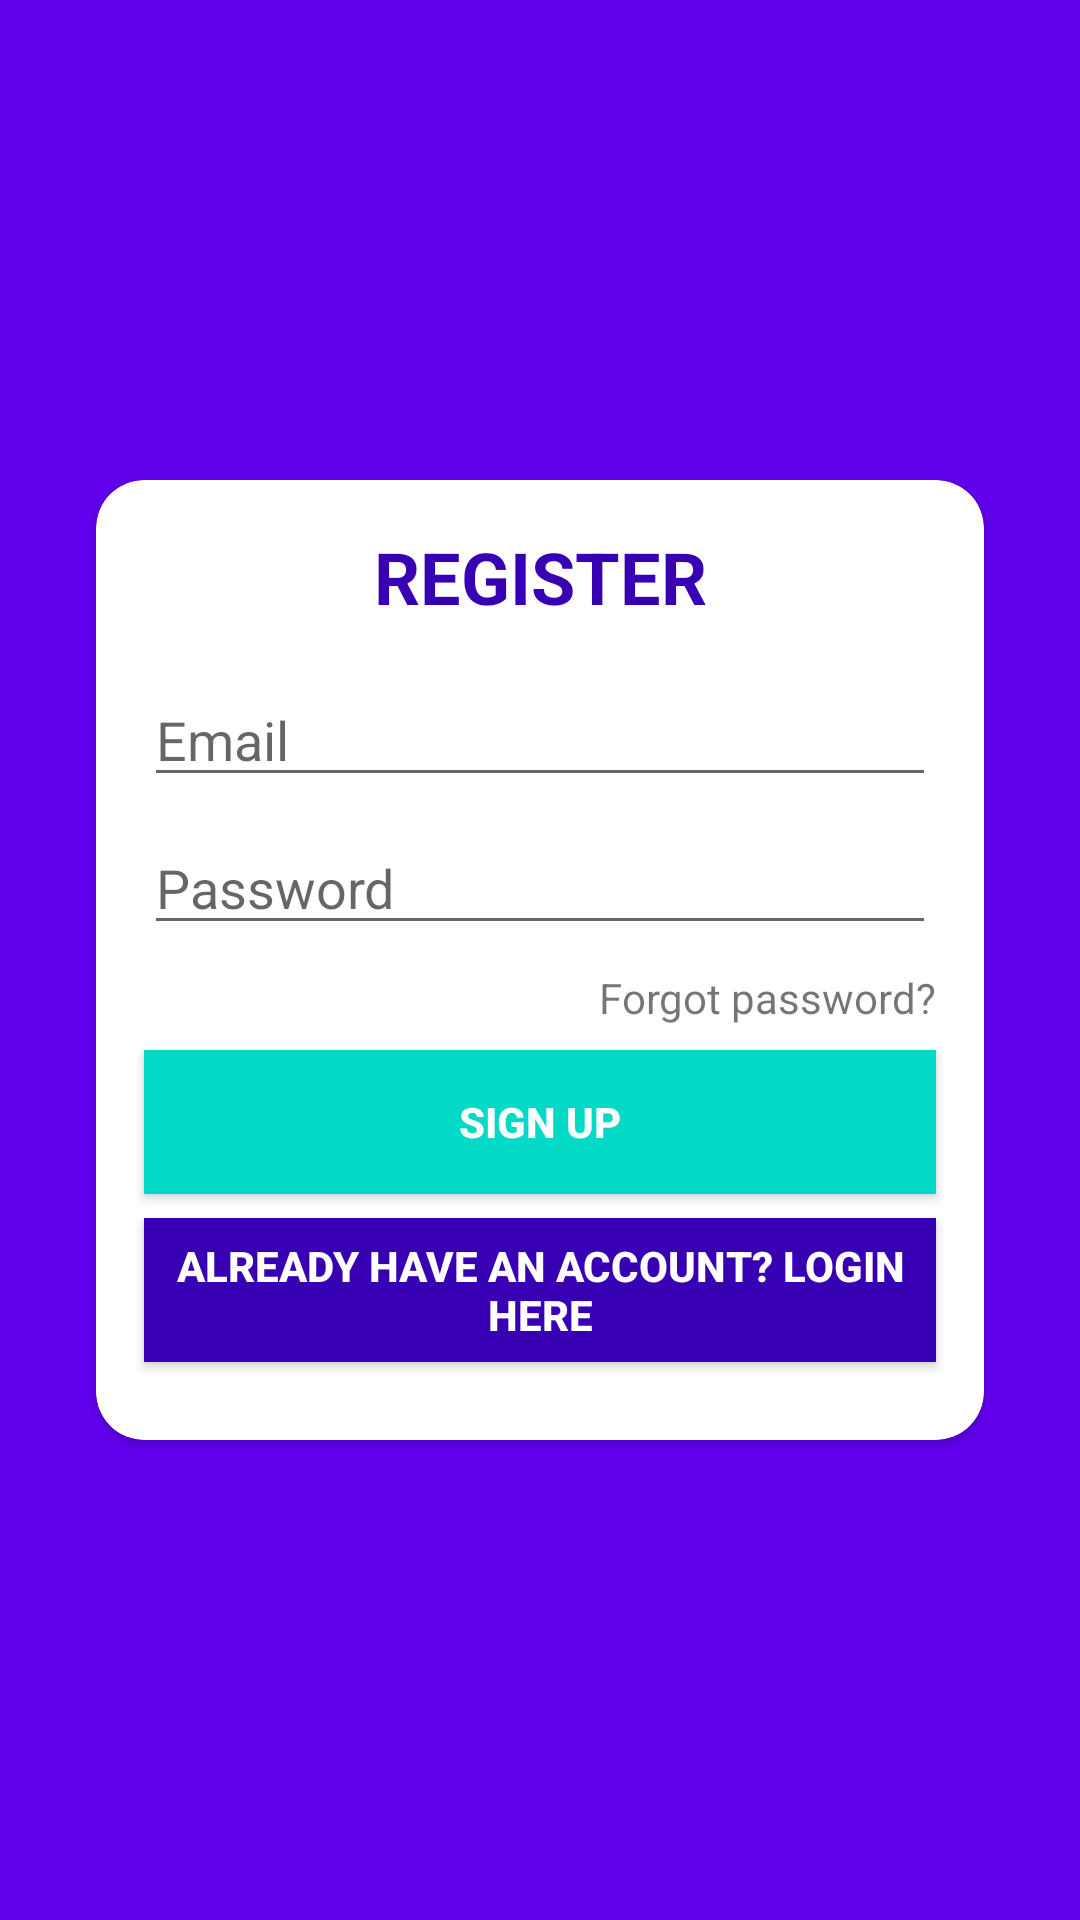

This screen was rendered from an Android layout file. Write that file and the resources it references.
<!-- AndroidManifest.xml: activity theme Theme.AppCompat.Light.NoActionBar -->
<!-- res/layout/activity_register.xml -->
<?xml version="1.0" encoding="utf-8"?>
<androidx.constraintlayout.widget.ConstraintLayout xmlns:android="http://schemas.android.com/apk/res/android"
    xmlns:app="http://schemas.android.com/apk/res-auto"
    xmlns:tools="http://schemas.android.com/tools"
    android:layout_width="match_parent"
    android:layout_height="match_parent"
    tools:context=".RegisterActivity"
    android:background="@color/colorPrimary">

    <androidx.cardview.widget.CardView
        android:id="@+id/cardView"
        android:layout_width="0dp"
        android:layout_height="320dp"
        android:layout_marginStart="32dp"
        android:layout_marginEnd="32dp"
        app:cardCornerRadius="16dp"
        app:layout_constraintBottom_toBottomOf="parent"
        app:layout_constraintEnd_toEndOf="parent"
        app:layout_constraintStart_toStartOf="parent"
        app:layout_constraintTop_toTopOf="parent">
        <androidx.constraintlayout.widget.ConstraintLayout
            android:layout_width="match_parent"
            android:layout_height="match_parent">

            <EditText
                android:id="@+id/edEmail"
                android:layout_width="0dp"
                android:layout_height="wrap_content"
                android:layout_marginStart="16dp"
                android:layout_marginTop="16dp"
                android:layout_marginEnd="16dp"
                android:ems="10"
                android:hint="Email"
                android:inputType="textEmailAddress"
                android:textColor="@color/colorAccent"
                app:layout_constraintEnd_toEndOf="parent"
                app:layout_constraintHorizontal_bias="0.0"
                app:layout_constraintStart_toStartOf="parent"
                app:layout_constraintTop_toBottomOf="@+id/textView" />

            <TextView
                android:id="@+id/textView"
                android:layout_width="wrap_content"
                android:layout_height="wrap_content"
                android:layout_marginTop="16dp"
                android:text="@string/register"
                android:textColor="@color/colorPrimaryDark"
                android:textSize="24sp"
                android:textStyle="bold"
                app:layout_constraintEnd_toEndOf="parent"
                app:layout_constraintStart_toStartOf="parent"
                app:layout_constraintTop_toTopOf="parent" />

            <EditText
                android:id="@+id/edPassword"
                android:layout_width="0dp"
                android:layout_height="wrap_content"
                android:layout_marginTop="8dp"
                android:ems="10"
                android:hint="Password"
                android:inputType="textPassword"
                app:layout_constraintEnd_toEndOf="@+id/edEmail"
                app:layout_constraintStart_toStartOf="@+id/edEmail"
                app:layout_constraintTop_toBottomOf="@+id/edEmail" />

            <TextView
                android:id="@+id/btn_ForgotPassword"
                android:layout_width="wrap_content"
                android:layout_height="wrap_content"
                android:layout_marginTop="8dp"
                android:text="Forgot password?"
                app:layout_constraintEnd_toEndOf="@+id/edPassword"
                app:layout_constraintTop_toBottomOf="@+id/edPassword" />

            <Button
                android:id="@+id/btnSignUp"
                android:layout_width="0dp"
                android:layout_height="wrap_content"
                android:layout_marginTop="8dp"
                android:background="@color/colorAccent"
                android:text="SIGN UP"
                android:textColor="#FFFFFF"
                android:textStyle="bold"
                app:layout_constraintEnd_toEndOf="@+id/edPassword"
                app:layout_constraintStart_toStartOf="@+id/edPassword"
                app:layout_constraintTop_toBottomOf="@+id/btn_ForgotPassword" />

            <Button
                android:id="@+id/btn_login"
                android:layout_width="0dp"
                android:layout_height="wrap_content"
                android:layout_marginTop="8dp"
                android:background="@color/colorPrimaryDark"
                android:text="ALREADY HAVE AN ACCOUNT? LOGIN HERE"
                android:textColor="#FFFFFF"
                android:textStyle="bold"
                app:layout_constraintEnd_toEndOf="@+id/btnSignUp"
                app:layout_constraintStart_toStartOf="@+id/btnSignUp"
                app:layout_constraintTop_toBottomOf="@+id/btnSignUp" />
        </androidx.constraintlayout.widget.ConstraintLayout>
    </androidx.cardview.widget.CardView>

</androidx.constraintlayout.widget.ConstraintLayout>
<!-- resources referenced by this layout -->
<resources>
  <string name="register">REGISTER</string>
  <!-- not gathered from this repository: default colours our renderer supplied (Android Studio template values) -->
  <color name="colorPrimary">#FF6200EE</color>
  <color name="colorPrimaryDark">#FF3700B3</color>
  <color name="colorAccent">#FF03DAC5</color>
</resources>
